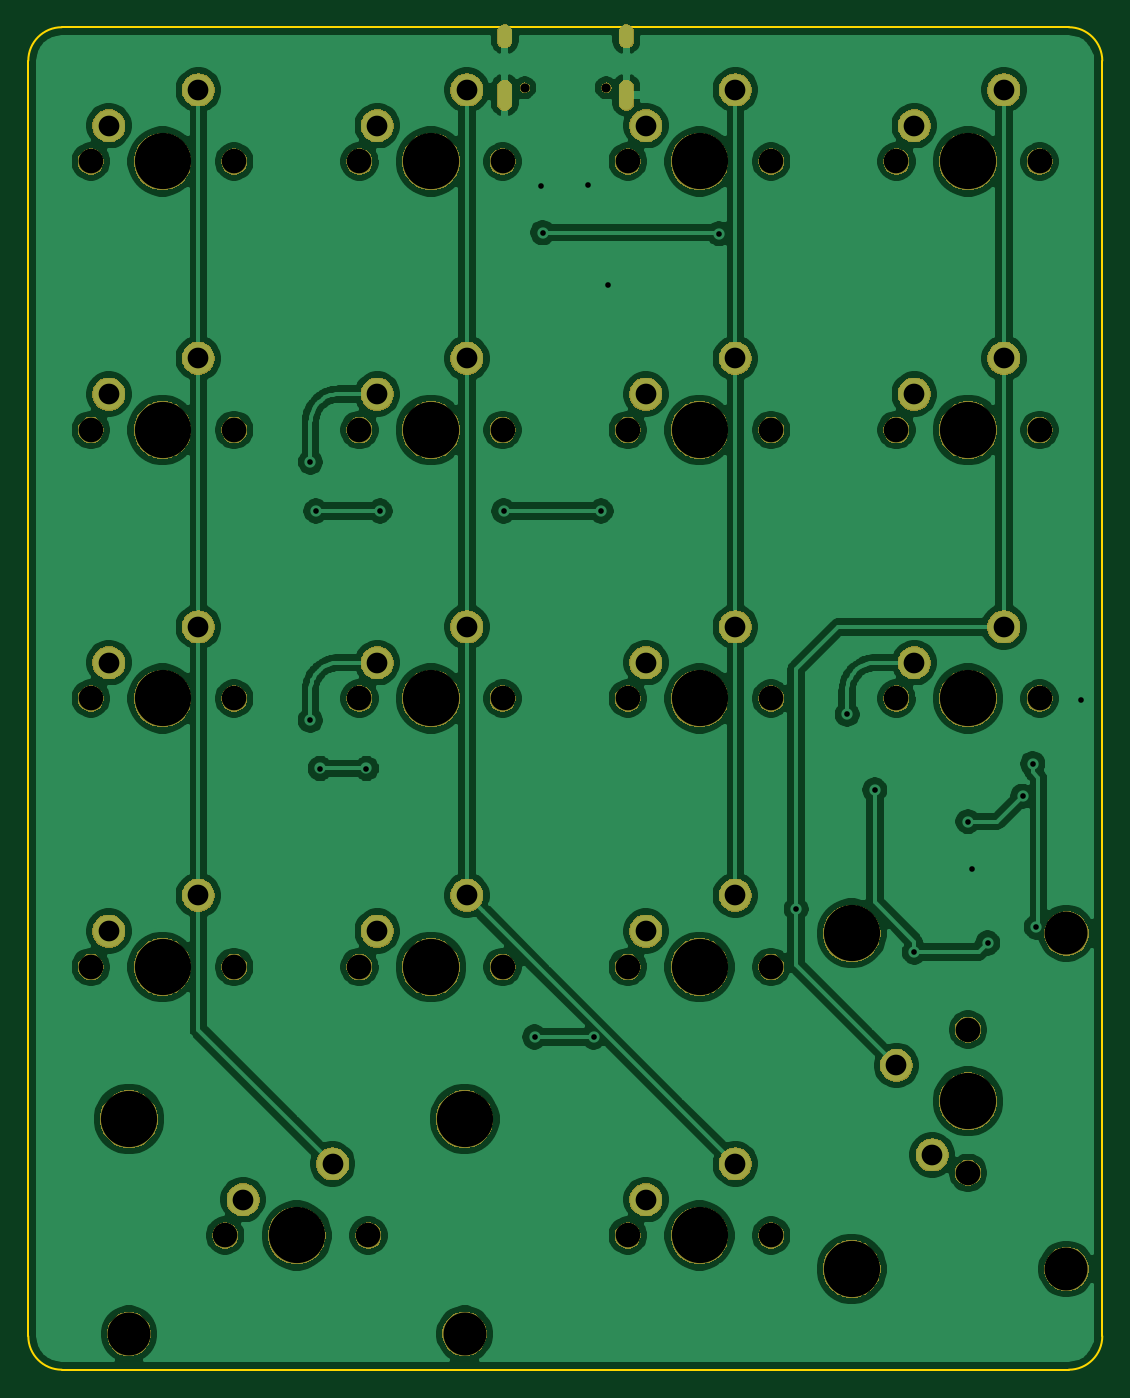
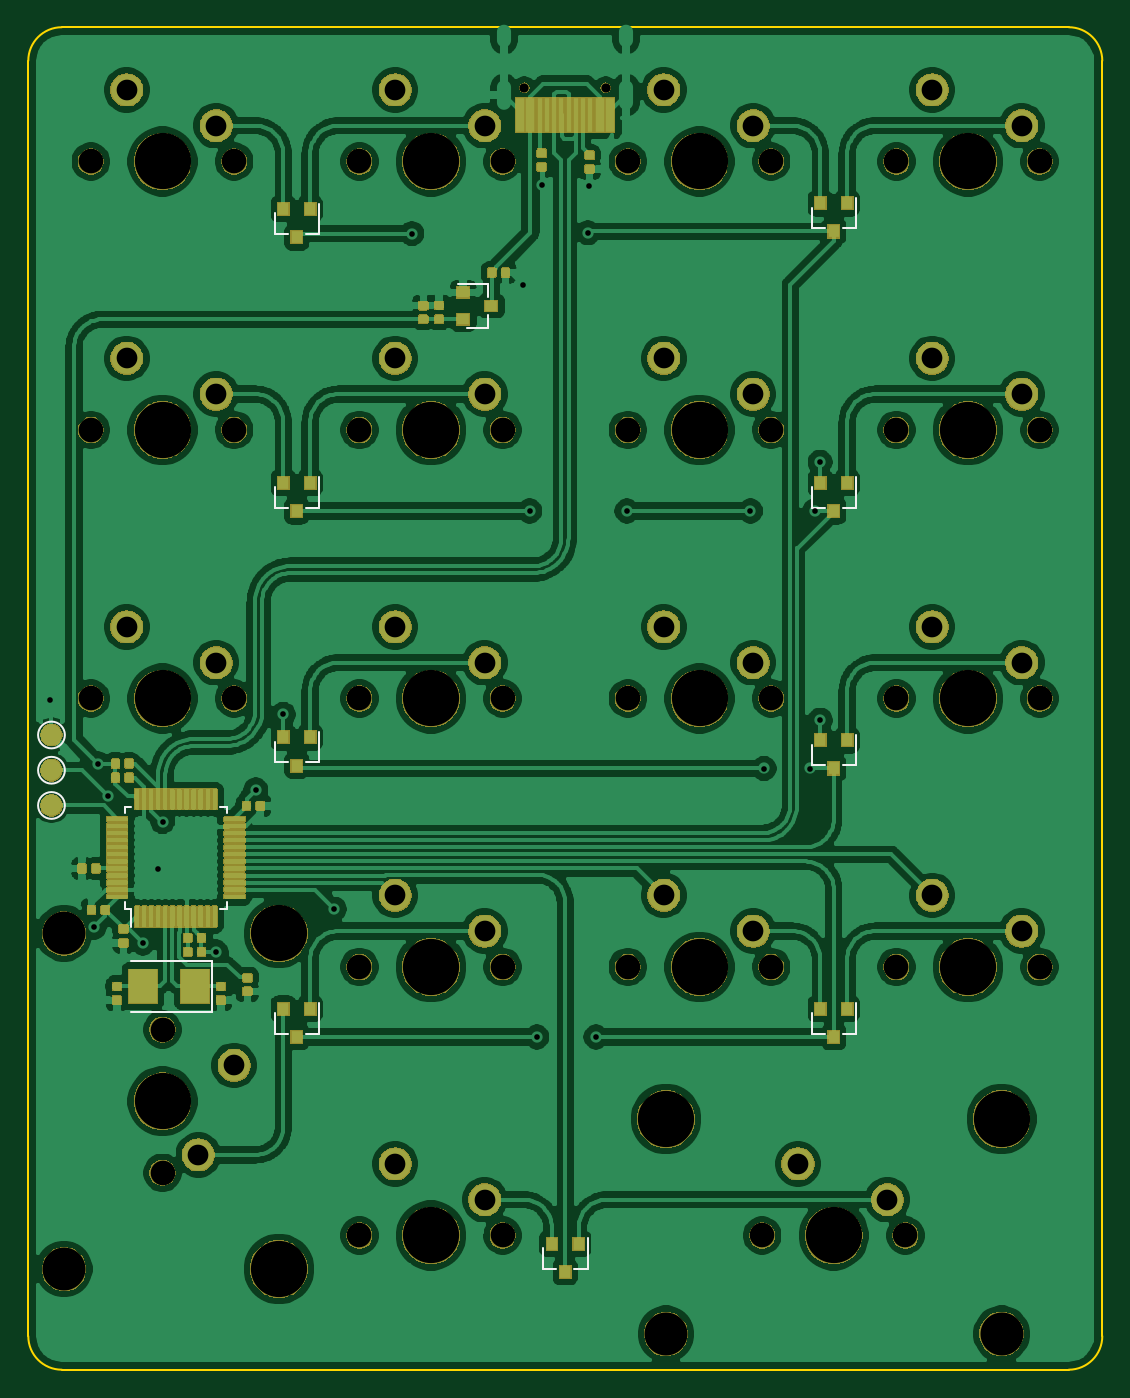
Circuit board: 9 layer files. Board 76.2 x 95.2 mm.
- bottom_copper: numpad-B_Cu.gbl (487773 bytes)
- bottom_mask: numpad-B_Mask.gbs (174256 bytes)
- bottom_silk: numpad-B_SilkS.gbo (152797 bytes)
- outline: numpad-Edge_Cuts.gm1 (972 bytes)
- top_copper: numpad-F_Cu.gtl (197639 bytes)
- top_mask: numpad-F_Mask.gts (107552 bytes)
- top_silk: numpad-F_SilkS.gto (3586 bytes)
- drill: numpad-NPTH.drl (1369 bytes)
- drill: numpad-PTH.drl (1470 bytes)

=== bottom_copper: numpad-B_Cu.gbl (487773 bytes, source omitted) ===
=== bottom_mask: numpad-B_Mask.gbs (174256 bytes, source omitted) ===
=== bottom_silk: numpad-B_SilkS.gbo (152797 bytes, source omitted) ===
=== outline: numpad-Edge_Cuts.gm1 ===
G04 #@! TF.GenerationSoftware,KiCad,Pcbnew,(5.1.4)-1*
G04 #@! TF.CreationDate,2021-01-09T17:41:00+01:00*
G04 #@! TF.ProjectId,numpad,6e756d70-6164-42e6-9b69-6361645f7063,1.1*
G04 #@! TF.SameCoordinates,Original*
G04 #@! TF.FileFunction,Profile,NP*
%FSLAX46Y46*%
G04 Gerber Fmt 4.6, Leading zero omitted, Abs format (unit mm)*
G04 Created by KiCad (PCBNEW (5.1.4)-1) date 2021-01-09 17:41:00*
%MOMM*%
%LPD*%
G04 APERTURE LIST*
%ADD10C,0.150000*%
G04 APERTURE END LIST*
D10*
X120650000Y-130968750D02*
G75*
G02X118268750Y-133350000I-2381250J0D01*
G01*
X46831250Y-133350000D02*
G75*
G02X44450000Y-130968750I0J2381250D01*
G01*
X44450000Y-40481250D02*
G75*
G02X46831250Y-38100000I2381250J0D01*
G01*
X118268750Y-38100000D02*
G75*
G02X120650000Y-40481250I0J-2381250D01*
G01*
X120650000Y-130968750D02*
X120650000Y-40481250D01*
X46831250Y-133350000D02*
X118268750Y-133350000D01*
X44450000Y-40481250D02*
X44450000Y-130968750D01*
X118268750Y-38100000D02*
X46831250Y-38100000D01*
M02*

=== top_copper: numpad-F_Cu.gtl (197639 bytes, source omitted) ===
=== top_mask: numpad-F_Mask.gts (107552 bytes, source omitted) ===
=== top_silk: numpad-F_SilkS.gto ===
G04 #@! TF.GenerationSoftware,KiCad,Pcbnew,(5.1.4)-1*
G04 #@! TF.CreationDate,2021-01-09T17:41:00+01:00*
G04 #@! TF.ProjectId,numpad,6e756d70-6164-42e6-9b69-6361645f7063,1.1*
G04 #@! TF.SameCoordinates,Original*
G04 #@! TF.FileFunction,Legend,Top*
G04 #@! TF.FilePolarity,Positive*
%FSLAX46Y46*%
G04 Gerber Fmt 4.6, Leading zero omitted, Abs format (unit mm)*
G04 Created by KiCad (PCBNEW (5.1.4)-1) date 2021-01-09 17:41:00*
%MOMM*%
%LPD*%
G04 APERTURE LIST*
%ADD10C,2.352000*%
%ADD11C,4.089800*%
%ADD12C,1.852000*%
%ADD13C,3.150000*%
%ADD14C,0.752000*%
%ADD15O,1.102000X2.202000*%
%ADD16O,1.102000X1.702000*%
G04 APERTURE END LIST*
%LPC*%
D10*
X66040000Y-118745000D03*
D11*
X63500000Y-123825000D03*
D10*
X59690000Y-121285000D03*
D12*
X58420000Y-123825000D03*
X68580000Y-123825000D03*
D13*
X51593750Y-130810000D03*
X75406250Y-130810000D03*
D11*
X51593750Y-115570000D03*
X75406250Y-115570000D03*
D14*
X85460000Y-42390000D03*
X79680000Y-42390000D03*
D15*
X78250000Y-42920000D03*
X86890000Y-42920000D03*
D16*
X78250000Y-38740000D03*
X86890000Y-38740000D03*
D10*
X106045000Y-111760000D03*
D11*
X111125000Y-114300000D03*
D10*
X108585000Y-118110000D03*
D12*
X111125000Y-119380000D03*
X111125000Y-109220000D03*
D13*
X118110000Y-126206250D03*
X118110000Y-102393750D03*
D11*
X102870000Y-126206250D03*
X102870000Y-102393750D03*
D10*
X94615000Y-118745000D03*
D11*
X92075000Y-123825000D03*
D10*
X88265000Y-121285000D03*
D12*
X86995000Y-123825000D03*
X97155000Y-123825000D03*
D10*
X56515000Y-99695000D03*
D11*
X53975000Y-104775000D03*
D10*
X50165000Y-102235000D03*
D12*
X48895000Y-104775000D03*
X59055000Y-104775000D03*
D10*
X56515000Y-80645000D03*
D11*
X53975000Y-85725000D03*
D10*
X50165000Y-83185000D03*
D12*
X48895000Y-85725000D03*
X59055000Y-85725000D03*
D10*
X56515000Y-61595000D03*
D11*
X53975000Y-66675000D03*
D10*
X50165000Y-64135000D03*
D12*
X48895000Y-66675000D03*
X59055000Y-66675000D03*
D10*
X75565000Y-99695000D03*
D11*
X73025000Y-104775000D03*
D10*
X69215000Y-102235000D03*
D12*
X67945000Y-104775000D03*
X78105000Y-104775000D03*
D10*
X113665000Y-80645000D03*
D11*
X111125000Y-85725000D03*
D10*
X107315000Y-83185000D03*
D12*
X106045000Y-85725000D03*
X116205000Y-85725000D03*
D10*
X113665000Y-61595000D03*
D11*
X111125000Y-66675000D03*
D10*
X107315000Y-64135000D03*
D12*
X106045000Y-66675000D03*
X116205000Y-66675000D03*
D10*
X113665000Y-42545000D03*
D11*
X111125000Y-47625000D03*
D10*
X107315000Y-45085000D03*
D12*
X106045000Y-47625000D03*
X116205000Y-47625000D03*
D10*
X94615000Y-80645000D03*
D11*
X92075000Y-85725000D03*
D10*
X88265000Y-83185000D03*
D12*
X86995000Y-85725000D03*
X97155000Y-85725000D03*
X97155000Y-66675000D03*
X86995000Y-66675000D03*
D10*
X88265000Y-64135000D03*
D11*
X92075000Y-66675000D03*
D10*
X94615000Y-61595000D03*
X94615000Y-42545000D03*
D11*
X92075000Y-47625000D03*
D10*
X88265000Y-45085000D03*
D12*
X86995000Y-47625000D03*
X97155000Y-47625000D03*
D10*
X94615000Y-99695000D03*
D11*
X92075000Y-104775000D03*
D10*
X88265000Y-102235000D03*
D12*
X86995000Y-104775000D03*
X97155000Y-104775000D03*
D10*
X75565000Y-80645000D03*
D11*
X73025000Y-85725000D03*
D10*
X69215000Y-83185000D03*
D12*
X67945000Y-85725000D03*
X78105000Y-85725000D03*
D10*
X75565000Y-61595000D03*
D11*
X73025000Y-66675000D03*
D10*
X69215000Y-64135000D03*
D12*
X67945000Y-66675000D03*
X78105000Y-66675000D03*
D10*
X75565000Y-42545000D03*
D11*
X73025000Y-47625000D03*
D10*
X69215000Y-45085000D03*
D12*
X67945000Y-47625000D03*
X78105000Y-47625000D03*
D10*
X56515000Y-42545000D03*
D11*
X53975000Y-47625000D03*
D10*
X50165000Y-45085000D03*
D12*
X48895000Y-47625000D03*
X59055000Y-47625000D03*
M02*

=== drill: numpad-NPTH.drl ===
M48
; DRILL file {KiCad (5.1.4)-1} date 09.01.2021 17:41:02
; FORMAT={-:-/ absolute / metric / decimal}
; #@! TF.CreationDate,2021-01-09T17:41:02+01:00
; #@! TF.GenerationSoftware,Kicad,Pcbnew,(5.1.4)-1
; #@! TF.FileFunction,NonPlated,1,2,NPTH
FMAT,2
METRIC
T1C0.650
T2C1.750
T3C3.048
T4C3.988
%
G90
G05
T1
X79.68Y-42.39
X85.46Y-42.39
T2
X86.995Y-66.675
X97.155Y-66.675
X67.945Y-85.725
X78.105Y-85.725
X86.995Y-123.825
X97.155Y-123.825
X106.045Y-85.725
X116.205Y-85.725
X106.045Y-47.625
X116.205Y-47.625
X111.125Y-109.22
X111.125Y-119.38
X86.995Y-47.625
X97.155Y-47.625
X48.895Y-66.675
X59.055Y-66.675
X67.945Y-66.675
X78.105Y-66.675
X58.42Y-123.825
X68.58Y-123.825
X86.995Y-85.725
X97.155Y-85.725
X106.045Y-66.675
X116.205Y-66.675
X48.895Y-104.775
X59.055Y-104.775
X48.895Y-47.625
X59.055Y-47.625
X86.995Y-104.775
X97.155Y-104.775
X48.895Y-85.725
X59.055Y-85.725
X67.945Y-47.625
X78.105Y-47.625
X67.945Y-104.775
X78.105Y-104.775
T3
X118.11Y-102.394
X118.11Y-126.206
X51.594Y-130.81
X75.406Y-130.81
T4
X92.075Y-66.675
X73.025Y-85.725
X92.075Y-123.825
X111.125Y-85.725
X111.125Y-47.625
X102.87Y-102.394
X102.87Y-126.206
X111.125Y-114.3
X92.075Y-47.625
X53.975Y-66.675
X73.025Y-66.675
X51.594Y-115.57
X63.5Y-123.825
X75.406Y-115.57
X92.075Y-85.725
X111.125Y-66.675
X53.975Y-104.775
X53.975Y-47.625
X92.075Y-104.775
X53.975Y-85.725
X73.025Y-47.625
X73.025Y-104.775
T0
M30

=== drill: numpad-PTH.drl ===
M48
; DRILL file {KiCad (5.1.4)-1} date 09.01.2021 17:41:02
; FORMAT={-:-/ absolute / metric / decimal}
; #@! TF.CreationDate,2021-01-09T17:41:02+01:00
; #@! TF.GenerationSoftware,Kicad,Pcbnew,(5.1.4)-1
; #@! TF.FileFunction,Plated,1,2,PTH
FMAT,2
METRIC
T1C0.400
T2C0.600
T3C1.470
%
G90
G05
T1
X64.46Y-87.28
X64.47Y-68.96
X64.85Y-72.43
X65.176Y-90.694
X68.446Y-90.694
X69.41Y-72.43
X78.18Y-72.43
X80.37Y-109.74
X80.85Y-49.34
X80.95Y-52.67
X84.17Y-49.33
X84.566Y-109.744
X85.08Y-72.43
X85.57Y-56.36
X93.44Y-52.74
X98.93Y-100.67
X102.55Y-86.86
X104.51Y-92.21
X107.32Y-103.71
X111.125Y-94.456
X111.43Y-97.82
X112.52Y-103.07
X114.995Y-92.662
X115.71Y-90.36
X115.96Y-101.94
X119.11Y-85.84
T3
X69.215Y-102.235
X75.565Y-99.695
X88.265Y-64.135
X94.615Y-61.595
X69.215Y-83.185
X75.565Y-80.645
X88.265Y-121.285
X94.615Y-118.745
X107.315Y-83.185
X113.665Y-80.645
X107.315Y-45.085
X113.665Y-42.545
X106.045Y-111.76
X108.585Y-118.11
X88.265Y-45.085
X94.615Y-42.545
X50.165Y-64.135
X56.515Y-61.595
X69.215Y-64.135
X75.565Y-61.595
X59.69Y-121.285
X66.04Y-118.745
X88.265Y-83.185
X94.615Y-80.645
X107.315Y-64.135
X113.665Y-61.595
X50.165Y-102.235
X56.515Y-99.695
X50.165Y-45.085
X56.515Y-42.545
X88.265Y-102.235
X94.615Y-99.695
X50.165Y-83.185
X56.515Y-80.645
X69.215Y-45.085
X75.565Y-42.545
T2
G00X78.25Y-38.44
M15
G01X78.25Y-39.04
M16
G05
G00X78.25Y-42.37
M15
G01X78.25Y-43.47
M16
G05
G00X86.89Y-38.44
M15
G01X86.89Y-39.04
M16
G05
G00X86.89Y-42.37
M15
G01X86.89Y-43.47
M16
G05
T0
M30

